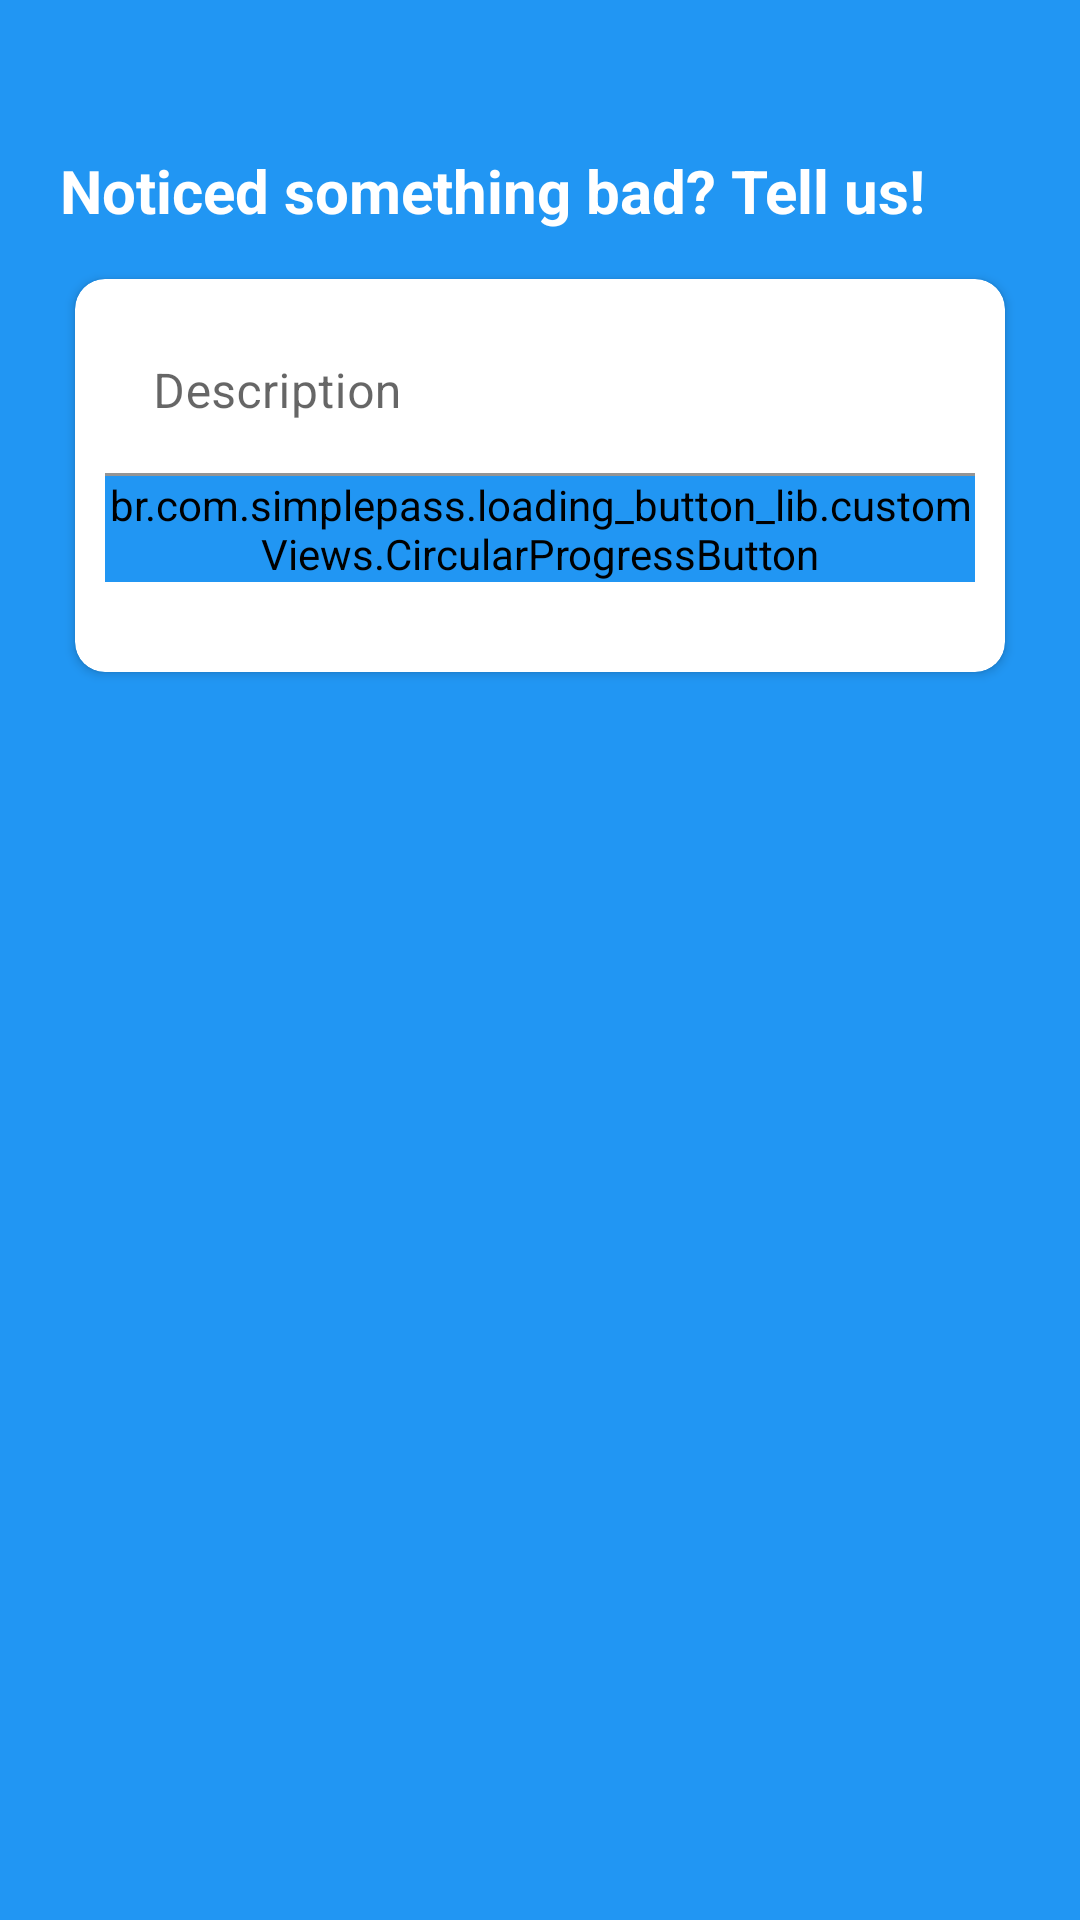

Reconstruct the res/layout file that produces this screen, plus the resources it refers to.
<!-- AndroidManifest.xml: application theme Theme.Tutortek -->
<!-- res/layout/fragment_report_user.xml -->
<?xml version="1.0" encoding="utf-8"?>
<RelativeLayout
    xmlns:android="http://schemas.android.com/apk/res/android"
    xmlns:app="http://schemas.android.com/apk/res-auto"
    xmlns:tools="http://schemas.android.com/tools"
    xmlns:card_view="http://schemas.android.com/apk/res-auto"
    android:layout_width="match_parent"
    android:layout_height="match_parent"
    tools:context=".navigation_fragments.profile.ReportUserFragment"
    android:layout_gravity="center"
    android:background="@color/color_primary"
    android:gravity="center">

    <ScrollView
        android:layout_width="match_parent"
        android:layout_height="match_parent"
        android:layout_alignParentTop="true">

        <LinearLayout
            android:layout_width="match_parent"
            android:layout_height="wrap_content"
            android:layout_marginTop="30dp"
            android:orientation="vertical"
            android:padding="20dp">

            <TextView
                android:layout_width="wrap_content"
                android:layout_height="wrap_content"
                android:text="@string/report_header"
                android:textColor="?colorOnPrimary"
                android:textSize="20sp"
                android:textStyle="bold" />

            <androidx.cardview.widget.CardView
                android:layout_width="match_parent"
                android:layout_height="wrap_content"
                android:layout_marginTop="10dp"
                app:cardBackgroundColor="?colorOnPrimary"
                card_view:cardUseCompatPadding="true"
                app:cardCornerRadius="10dp">

                <LinearLayout
                    android:layout_width="match_parent"
                    android:layout_height="wrap_content"
                    android:layout_margin="10dp"
                    android:orientation="vertical">

                    <com.google.android.material.textfield.TextInputLayout
                        android:id="@+id/txt_input_report_description"
                        style="@style/parent"
                        android:layout_marginTop="@dimen/loginViewsMargin"
                        app:boxStrokeColor="@color/color_primary"
                        app:hintTextColor="@color/color_primary">

                        <com.google.android.material.textfield.TextInputEditText
                            android:id="@+id/edit_text_report_description"
                            style="@style/modifiedEditText"
                            android:textCursorDrawable="@drawable/text_input_cursor"
                            android:hint="@string/description"
                            android:inputType="textMultiLine"/>

                    </com.google.android.material.textfield.TextInputLayout>

                    <br.com.simplepass.loading_button_lib.customViews.CircularProgressButton
                        android:id="@+id/btn_confirm_user_report"
                        style="@style/loginButton"
                        android:backgroundTint="@color/color_primary"
                        android:layout_gravity="center_horizontal"
                        android:layout_marginTop="@dimen/loginViewsMargin"
                        android:layout_marginBottom="20dp"
                        android:text="@string/btn_submit"
                        app:initialCornerAngle="27dp"
                        app:spinning_bar_color="#FFF"
                        app:spinning_bar_padding="6dp"
                        app:spinning_bar_width="4dp" />

                </LinearLayout>

            </androidx.cardview.widget.CardView>

        </LinearLayout>

    </ScrollView>

</RelativeLayout>
<!-- resources referenced by this layout -->
<resources>
  <color name="color_primary">#FF2196F3</color>
  <!-- drawable text_input_cursor (drawable) -->
  <?xml version="1.0" encoding="utf-8"?>
  <shape xmlns:android="http://schemas.android.com/apk/res/android" >
      <size android:width="2dp" />
      <solid android:color="@color/color_primary" />
  </shape>
  <string name="btn_submit">Submit</string>
  <string name="description">Description</string>
  <string name="report_header">Noticed something bad? Tell us!</string>
  <style name="loginButton" parent="viewParent">
          <item name="android:background">@drawable/background_button_blue</item>
          <item name="android:textColor">@color/white</item>
          <item name="android:textStyle">bold</item>
      </style>
  <style name="modifiedEditText" parent="parent">
          <item name="android:textSize">@dimen/newsMoreTextSize</item>
          <item name="android:backgroundTint">?colorOnPrimary</item>
      </style>
  <style name="parent">
          <item name="android:layout_width">match_parent</item>
          <item name="android:layout_height">wrap_content</item>
      </style>
  <style name="Theme.Tutortek" parent="Theme.MaterialComponents.DayNight.NoActionBar">
          
          <item name="colorPrimary">@color/purple_500</item>
          <item name="colorPrimaryVariant">@color/purple_700</item>
          <item name="colorOnPrimary" format="color|reference">@color/white</item>
          
          <item name="colorSecondary">@color/color_primary</item>
          <item name="colorSecondaryVariant">@color/teal_700</item>
          <item name="colorOnSecondary">@color/white</item>
          
          <item name="android:statusBarColor" tools:targetApi="l">?attr/colorPrimaryVariant</item>
          
          <item name="android:textColorPrimary">@color/color_text_primary</item>
          <item name="android:textColorSecondary">@color/color_text_secondary</item>
      </style>
  <style name="viewParent">
          <item name="android:layout_width">wrap_content</item>
          <item name="android:layout_height">wrap_content</item>
      </style>
  <!-- drawable background_button_blue (drawable) -->
  <?xml version="1.0" encoding="utf-8"?>
  <shape xmlns:android="http://schemas.android.com/apk/res/android" android:shape="rectangle" >
      <corners
          android:radius="26dp" />
  
      <solid
          android:color="@color/color_primary"/>
  
      <padding
          android:left="10dp"
          android:top="0dp"
          android:right="0dp"
          android:bottom="0dp" />
      <size
          android:width="182dp"
          android:height="40dp" />
  </shape>
  <color name="white">#FFFFFFFF</color>
  <color name="purple_500">#FF6200EE</color>
  <color name="purple_700">#FF3700B3</color>
  <color name="teal_700">#FF018786</color>
  <color name="color_text_primary">#FF212121</color>
  <color name="color_text_secondary">#FF757575</color>
</resources>
